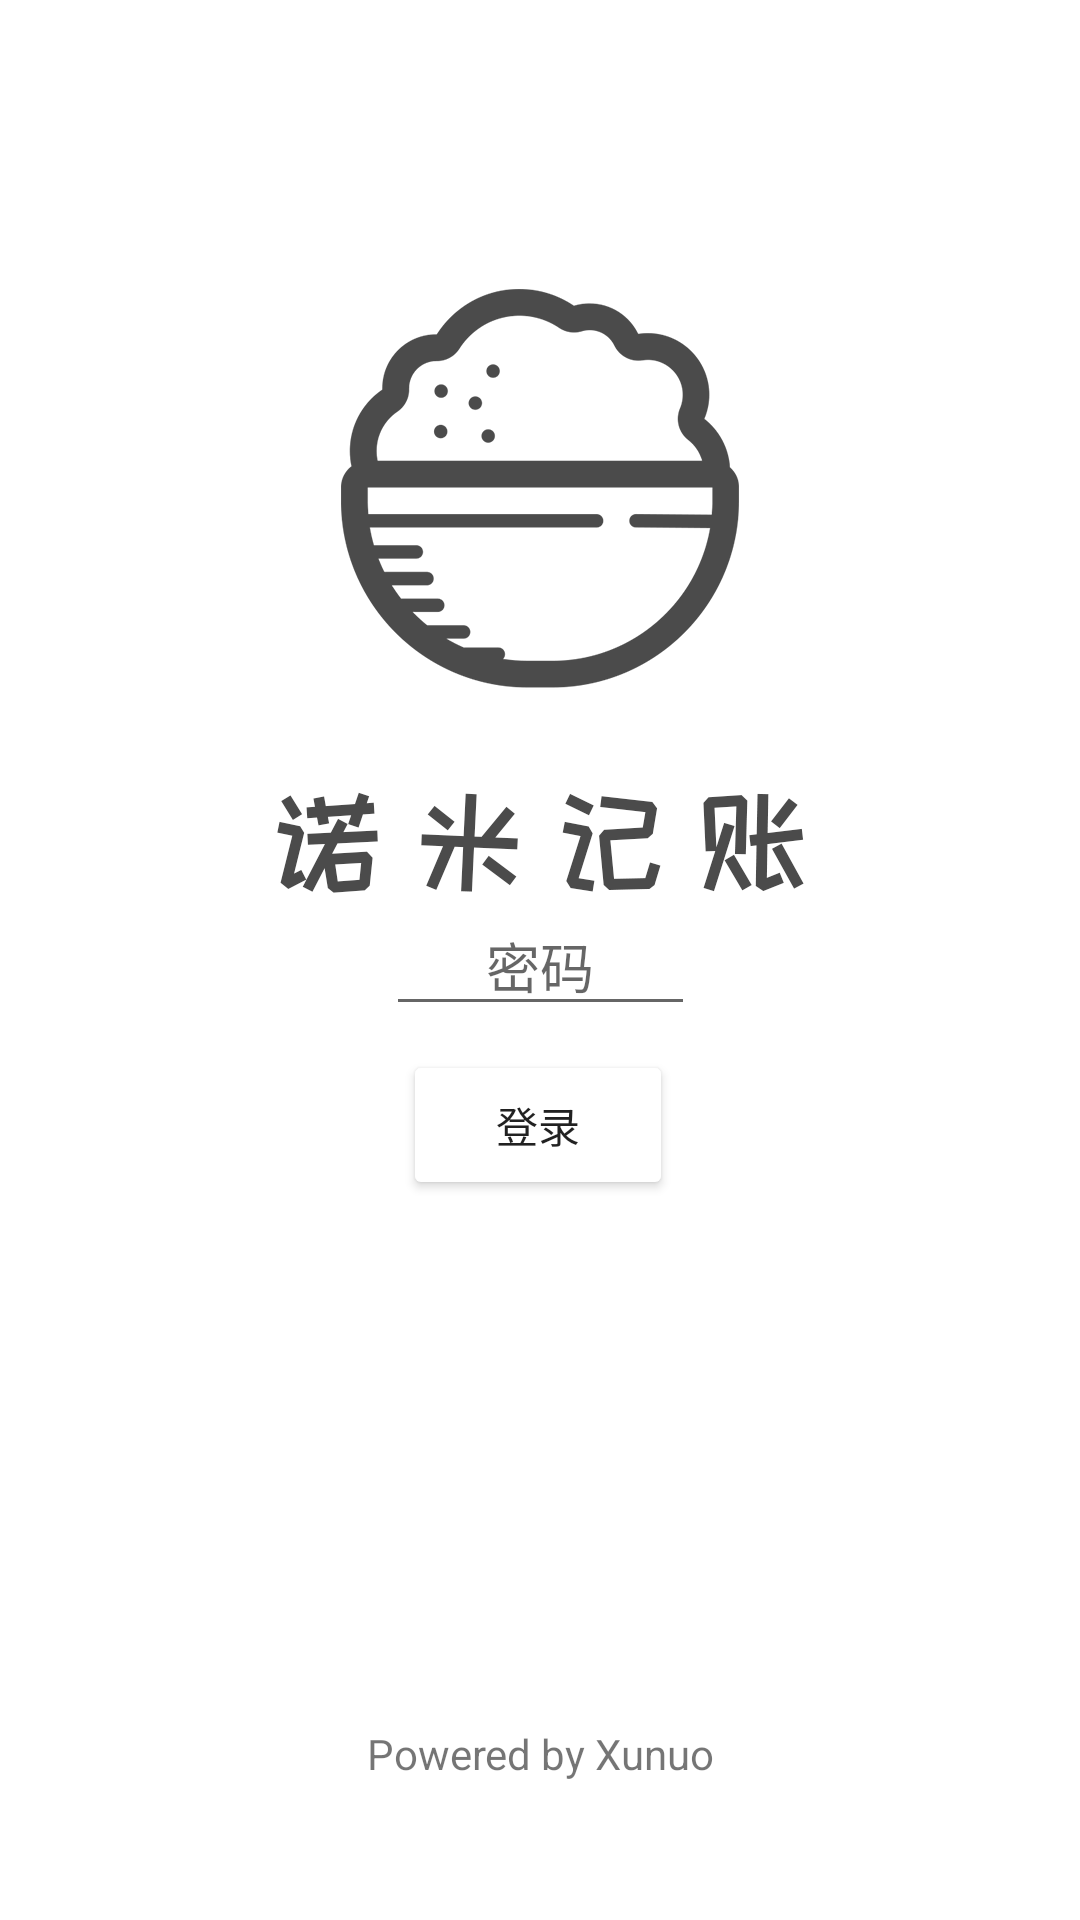

Write the Android layout XML for this screen, with the resource values it uses.
<!-- AndroidManifest.xml: application theme Theme.Finalwork -->
<!-- res/layout/activity_login.xml -->
<?xml version="1.0" encoding="utf-8"?>
<androidx.constraintlayout.widget.ConstraintLayout xmlns:android="http://schemas.android.com/apk/res/android"
    xmlns:app="http://schemas.android.com/apk/res-auto"
    xmlns:tools="http://schemas.android.com/tools"
    android:layout_width="match_parent"
    android:layout_height="match_parent"
    tools:context=".LoginActivity">

    <ImageView
        android:id="@+id/imageView2"
        android:layout_width="wrap_content"
        android:layout_height="wrap_content"
        app:srcCompat="@drawable/login" />

    <EditText
        android:id="@+id/txtPassword"
        android:layout_width="103dp"
        android:layout_height="40dp"
        android:layout_marginBottom="8dp"
        android:ems="10"
        android:hint="密码"
        android:inputType="numberPassword"
        android:textAlignment="center"
        app:layout_constraintBottom_toTopOf="@+id/loginButton"
        app:layout_constraintEnd_toEndOf="parent"
        app:layout_constraintStart_toStartOf="parent" />

    <Button
        android:id="@+id/loginButton"
        android:layout_width="90dp"
        android:layout_height="50dp"
        android:layout_marginBottom="240dp"
        android:backgroundTint="@color/gray"
        android:text="登录"
        app:layout_constraintBottom_toBottomOf="parent"
        app:layout_constraintEnd_toEndOf="parent"
        app:layout_constraintHorizontal_bias="0.498"
        app:layout_constraintStart_toStartOf="parent" />

    <TextView
        android:id="@+id/textView"
        android:layout_width="143dp"
        android:layout_height="29dp"
        android:layout_marginBottom="36dp"
        android:text="Powered by Xunuo"
        android:textAlignment="center"
        app:layout_constraintBottom_toBottomOf="parent"
        app:layout_constraintEnd_toEndOf="parent"
        app:layout_constraintStart_toStartOf="parent" />
</androidx.constraintlayout.widget.ConstraintLayout>
<!-- resources referenced by this layout -->
<resources>
  <!-- drawable login: png bitmap (drawable-v24, 47267 bytes) -->
  <style name="Theme.Finalwork" parent="Theme.MaterialComponents.DayNight.DarkActionBar">
          
          <item name="colorPrimary">@color/purple_500</item>
          <item name="colorPrimaryVariant">@color/purple_700</item>
          <item name="colorOnPrimary">@color/white</item>
          
          <item name="colorSecondary">@color/teal_200</item>
          <item name="colorSecondaryVariant">@color/teal_700</item>
          <item name="colorOnSecondary">@color/black</item>
          
          <item name="android:statusBarColor" tools:targetApi="l">?attr/colorPrimaryVariant</item>
          
      </style>
  <color name="purple_500">#FF6200EE</color>
  <color name="purple_700">#FF3700B3</color>
  <color name="white">#FFFFFFFF</color>
  <color name="teal_200">#FF03DAC5</color>
  <color name="teal_700">#FF018786</color>
  <color name="black">#FF000000</color>
</resources>
